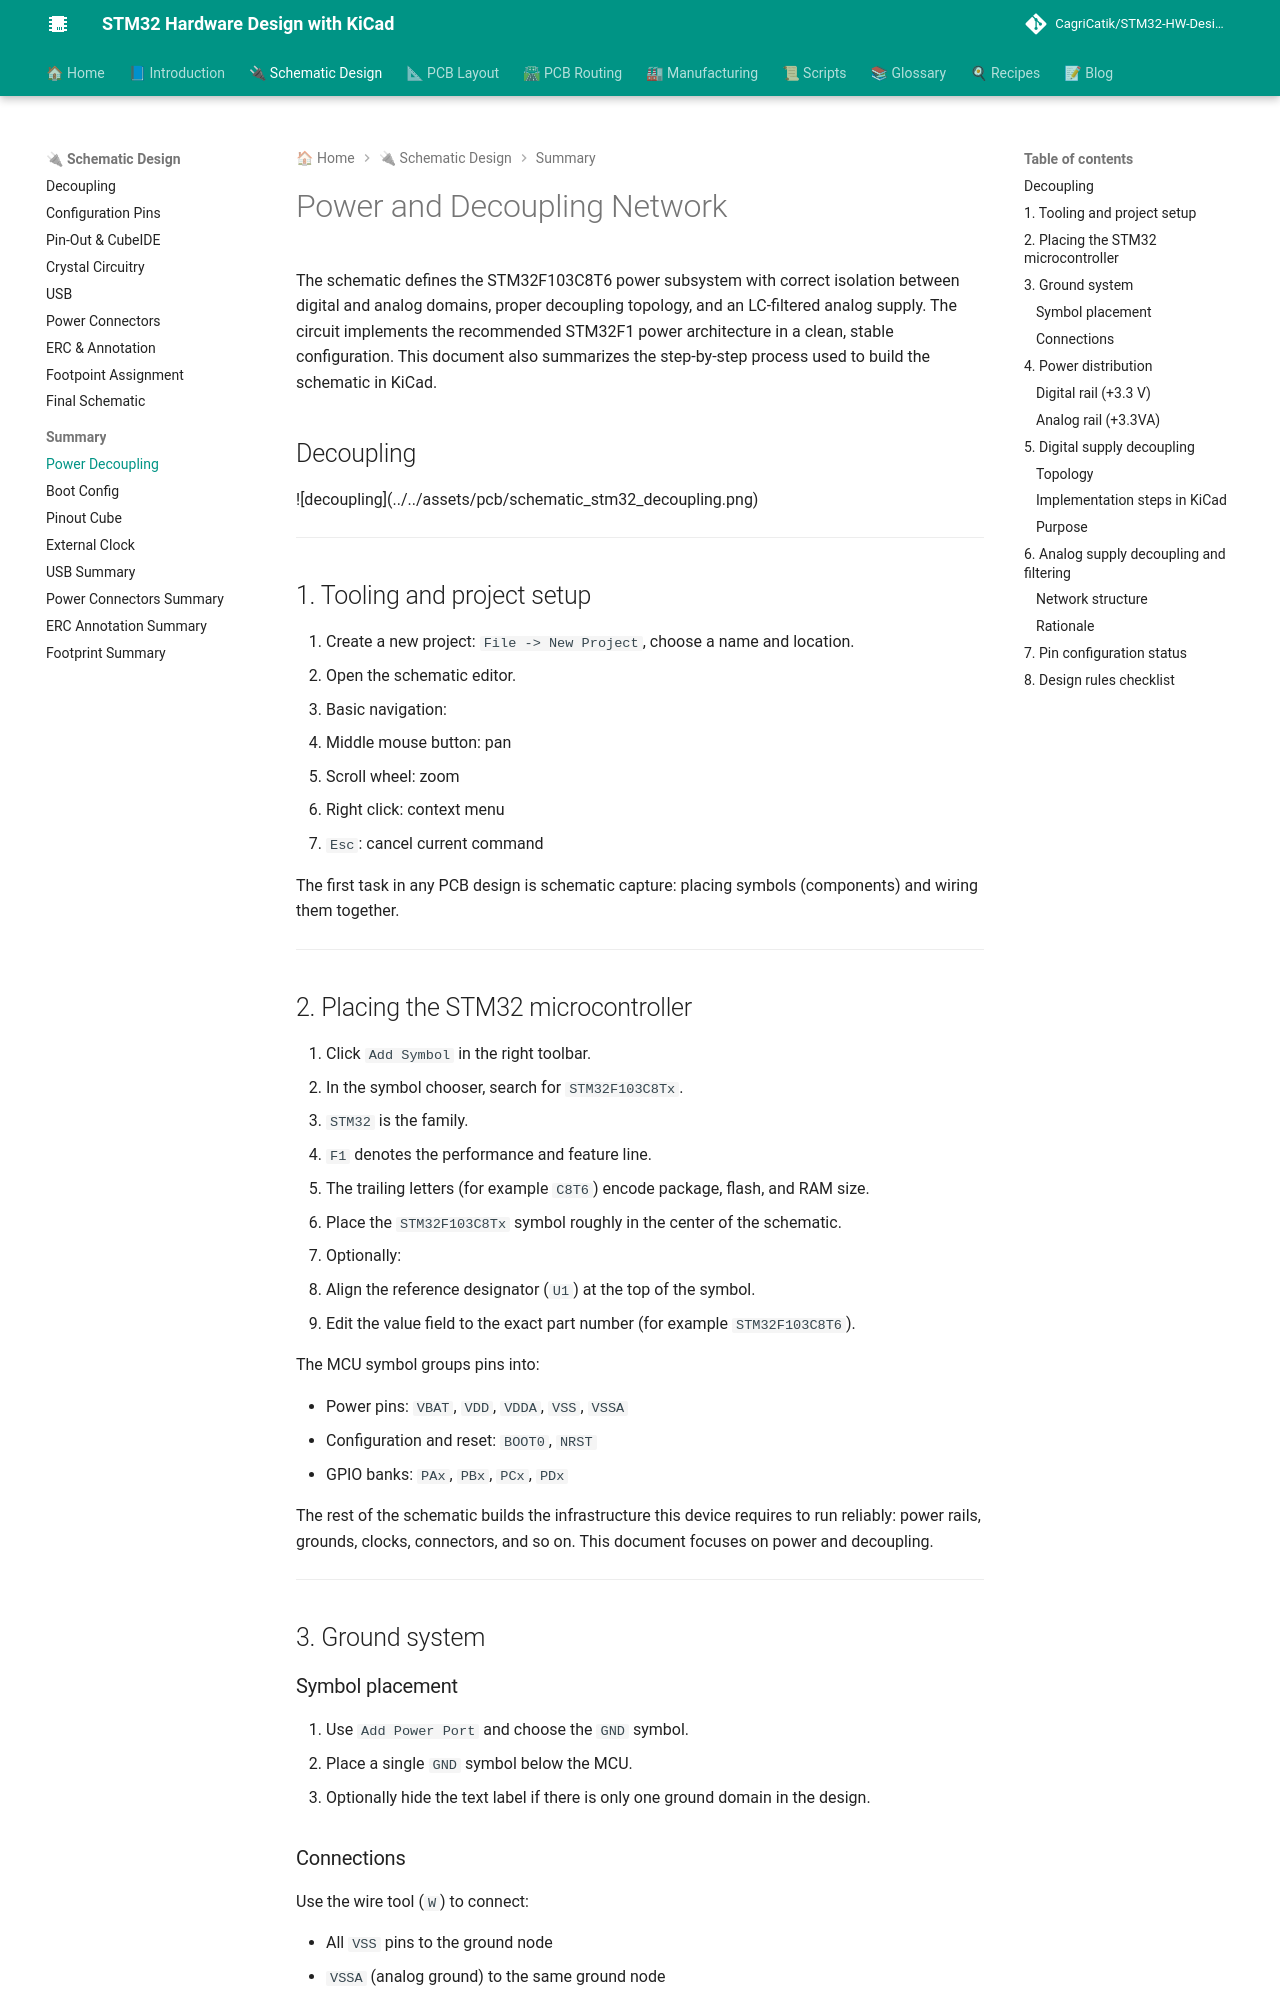

repository: CagriCatik/STM32-HW-Design-with-KiCAD · page: 02_Schematic/Summary/01_power_decoupling_network/index.html · generator: mkdocs

# Power and Decoupling Network

The schematic defines the STM32F103C8T6 power subsystem with correct isolation between digital and analog domains, proper decoupling topology, and an LC-filtered analog supply. The circuit implements the recommended STM32F1 power architecture in a clean, stable configuration. This document also summarizes the step-by-step process used to build the schematic in KiCad.

## Decoupling

<div style=" textAlign: 'center' ">
  ![decoupling](../../assets/pcb/schematic_stm32_decoupling.png)
</div>

---

## 1. Tooling and project setup

1. Create a new project: `File -> New Project`, choose a name and location.
2. Open the schematic editor.
3. Basic navigation:

   * Middle mouse button: pan
   * Scroll wheel: zoom
   * Right click: context menu
   * `Esc`: cancel current command

The first task in any PCB design is schematic capture: placing symbols (components) and wiring them together.

---

## 2. Placing the STM32 microcontroller

1. Click `Add Symbol` in the right toolbar.
2. In the symbol chooser, search for `STM32F103C8Tx`.
   * `STM32` is the family.
   * `F1` denotes the performance and feature line.
   * The trailing letters (for example `C8T6`) encode package, flash, and RAM size.
3. Place the `STM32F103C8Tx` symbol roughly in the center of the schematic.
4. Optionally:
   * Align the reference designator (`U1`) at the top of the symbol.
   * Edit the value field to the exact part number (for example `STM32F103C8T6`).

The MCU symbol groups pins into:

* Power pins: `VBAT`, `VDD`, `VDDA`, `VSS`, `VSSA`
* Configuration and reset: `BOOT0`, `NRST`
* GPIO banks: `PAx`, `PBx`, `PCx`, `PDx`

The rest of the schematic builds the infrastructure this device requires to run reliably: power rails, grounds, clocks, connectors, and so on. This document focuses on power and decoupling.

---

## 3. Ground system

### Symbol placement

1. Use `Add Power Port` and choose the `GND` symbol.
2. Place a single `GND` symbol below the MCU.
3. Optionally hide the text label if there is only one ground domain in the design.

### Connections

Use the wire tool (`W`) to connect:

* All `VSS` pins to the ground node
* `VSSA` (analog ground) to the same ground node

Rationale:

* `VSS` is the digital ground reference.
* `VSSA` is the analog ground reference for the ADC and DAC.
* For STM32F1, both must be tied together. Layout can implement this as a local star point or short trace, but logically they share a single ground net.

---
